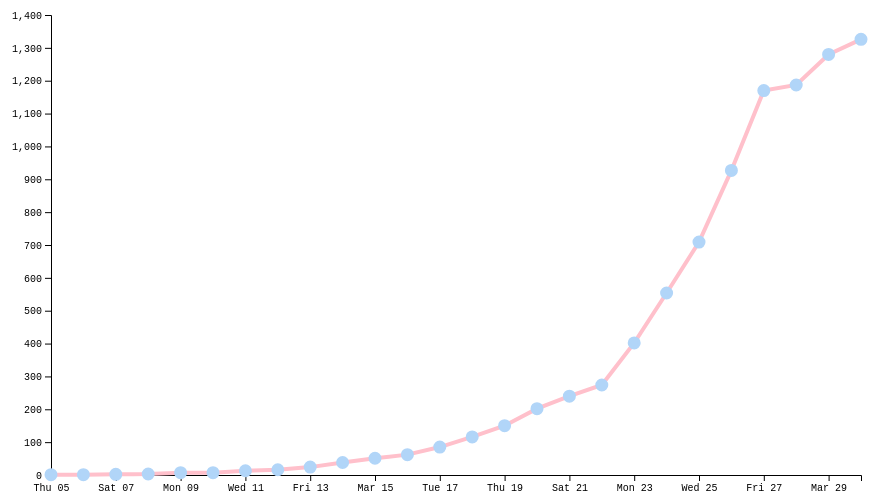
D3 v4 page, settled after 480 driven frames (8 s of simulated time); the page loaded 1 data file(s).


var margin = {top: 10, right: 30, bottom: 30, left: 60},
width = 900 - margin.left - margin.right,
height = 500 - margin.top - margin.bottom;
var svg = d3.select("#linechart")
          .append("svg")
            .attr("width", width + margin.left + margin.right)
            .attr("height", height + margin.top + margin.bottom)
          .append("g")
            .attr("transform","translate(" + margin.left + "," + margin.top + ")");
   
            d3.csv("linedata.csv",function(d){return { date : d3.timeParse("%Y-%m-%d")(d.date), value : d.value }},function(casesdata) 
{
  var xaxis = d3.scaleTime()
.domain(d3.extent(casesdata, function(d) { return d.date; }))
.range([ 0, width ]);
svg.append("g")
.attr("transform", "translate(0," + height + ")")
.style("font-family", "Inconsolata, monospace")
.call(d3.axisBottom(xaxis));

 var yaxis = d3.scaleLinear()
.domain( [0, 1400])
.range([ height, 0 ]);
 svg.append("g")
 .style("font-family", "Inconsolata, monospace")
 .call(d3.axisLeft(yaxis));
svg.append("path")
.datum(casesdata)
.attr("fill", "none")
.attr("stroke", "pink")
.attr("stroke-width", 4)
.attr("d", d3.line()
.x(function(d) { return xaxis(d.date) })
.y(function(d) { return yaxis(d.value) })
                )
var Toolt = d3.select("#linechart")
 .append("div")
 .style("opacity", 0)
  .attr("class", "toolt")
  .style("background-color", "white")
  .style("border", "solid")
.style("border-width", "2px")
.style("border-radius", "5px")
 .style("padding", "5px")

var mouseon = function(d) 
 
 {
 Toolt
.style("opacity", 1)
}
var mouseshow = function(d) 
              
              {
Toolt
.html("Cases: " + d.value)
 .style("top", (event.pageY)+"px")
 .style("left",(event.pageX)+"px")
                 
}
var mouseoff = function(d) 
              
{
  Toolt
 .style("opacity", 0)
             }
             svg
 .append("g")
 .selectAll("circles")
.data (casesdata) 
.enter ()
.append ("circle")
.attr("class","dots")
.attr("cx",function(d){return xaxis(d.date)})
 .attr("cy",function(d) { return yaxis(d.value) } )
.attr("r", 5)
.attr("stroke", "#b1d5f8")
 .attr("stroke-width", 3)
.attr("fill", "#b1d5f8")
 .on("mouseover", mouseon)
 .on("mousemove", mouseshow)
.on("mouseleave", mouseoff)
})
        
        
        

  function Back() {
    window.history.back();
  }
  
// ── pages.js
const menuOpen=()=>{
    const menubtn=document.querySelector('.mobile-menu');
    const menulinks= document.querySelector('.links');
    const menuitems=document.querySelectorAll('.links li');
menubtn.addEventListener('click',()=>{

    menulinks.classList.toggle('nav-active');

});

menuitems.forEach((link, index)=> {
    link.style.animation= `linksFade 0.5s ease forwards ${index/7}s` 


});

}
menuOpen();
document.getElementById('backButton').addEventListener('click', () => {
    history.back();
  });
  
  
  Topbutton = document.getElementById("Topbtn");
  
  
  window.onscroll = function() {scrollupFunction()};
  
  function scrollupFunction() {
    if (document.body.scrollTop > 20 || document.documentElement.scrollTop > 20) {
      Topbutton.style.display = "block";
    } else {
      Topbutton.style.display = "none";
    }
  }
  function topFunction() {
    document.body.scrollTop = 0; 
    document.documentElement.scrollTop = 0; 
  }
  

### data: linedata.csv
date, value
2020-03-05, 1
2020-03-06, 1
2020-03-07, 2
2020-03-08, 3
2020-03-09, 7
2020-03-10, 7
2020-03-11, 13
2020-03-12, 16
2020-03-13, 24
2020-03-14, 38
2020-03-15, 51
2020-03-16, 62
2020-03-17, 85
2020-03-18, 116
2020-03-19, 150
2020-03-20, 202
2020-03-21, 240
2020-03-22, 274
2020-03-23, 402
2020-03-24, 554
2020-03-25, 709
2020-03-26, 927
2020-03-27, 1170
2020-03-28, 1187
2020-03-29, 1280
2020-03-30, 1326